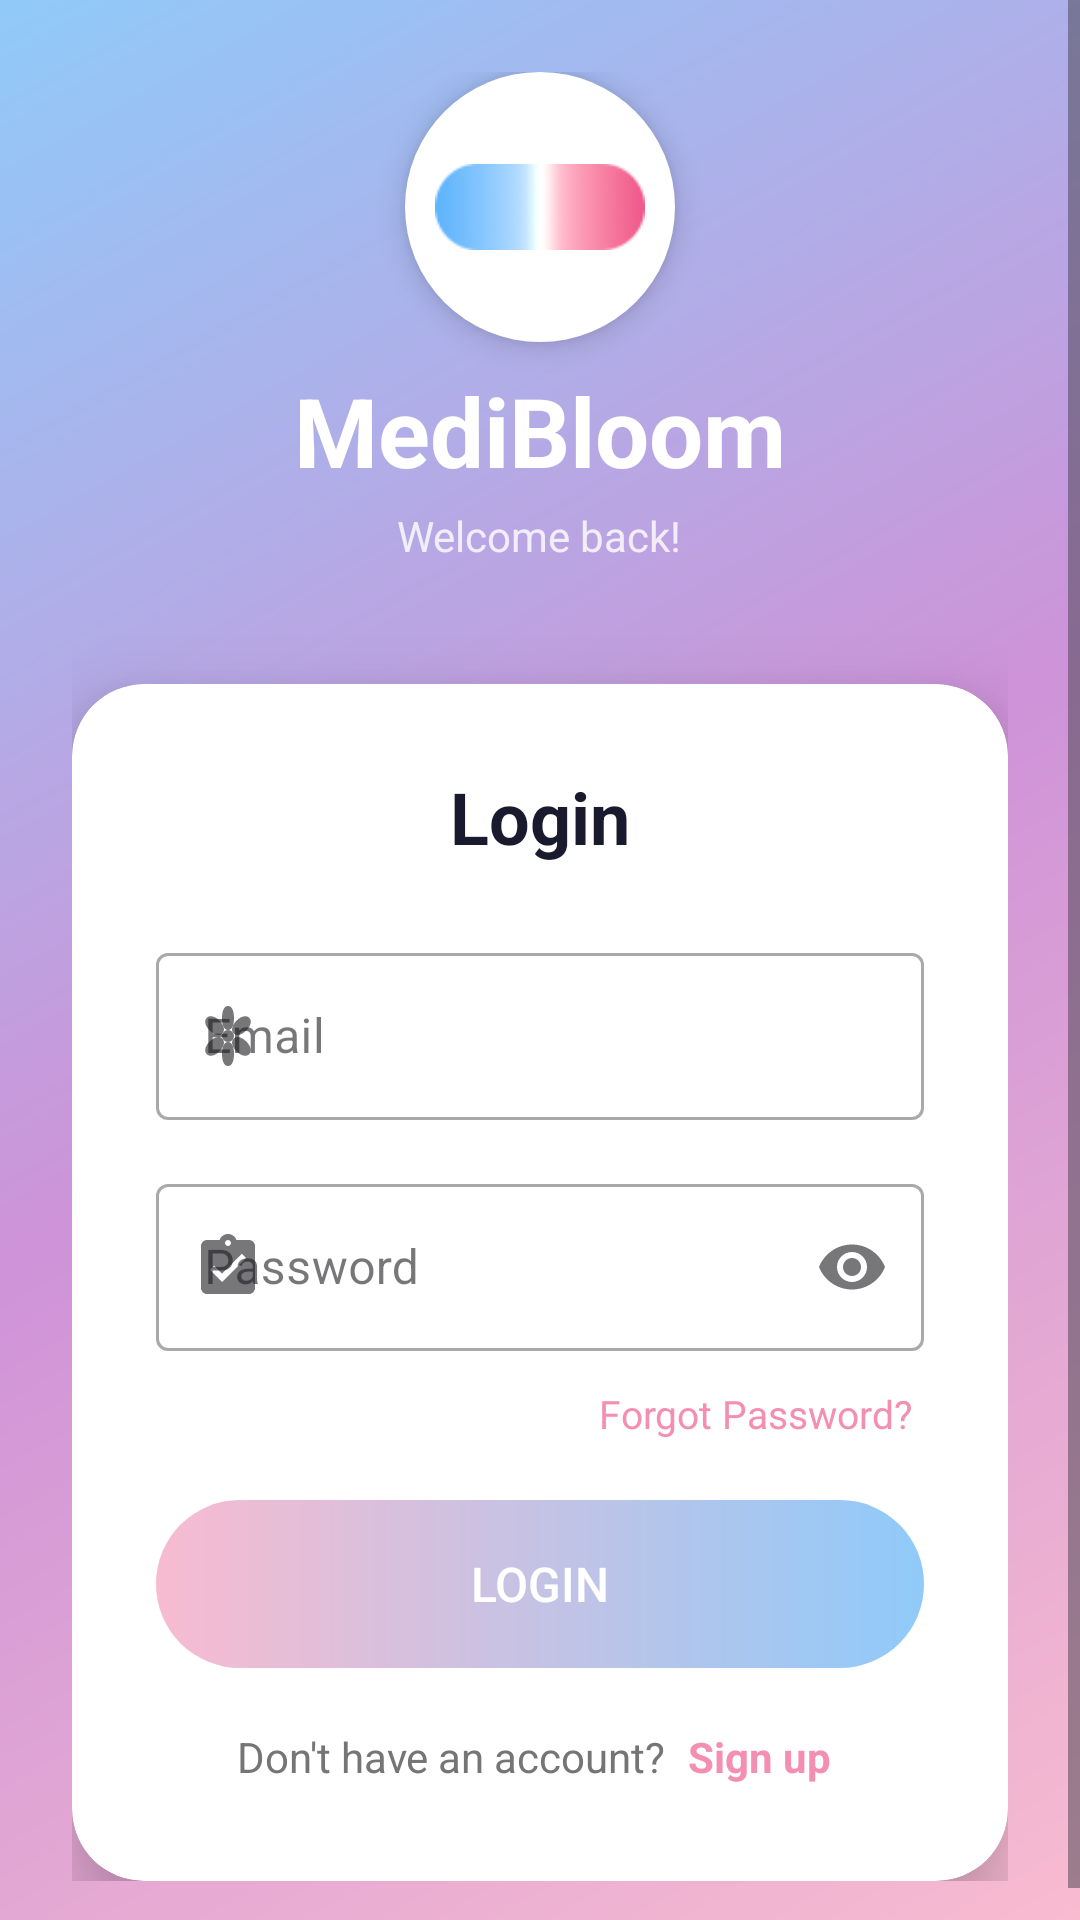

Produce the Android XML layout that renders to this screen, including the resource entries it uses.
<!-- AndroidManifest.xml: application theme Theme.MediBloomAppV2 -->
<!-- res/layout/activity_login.xml -->
<?xml version="1.0" encoding="utf-8"?>
<ScrollView xmlns:android="http://schemas.android.com/apk/res/android"
    android:layout_width="match_parent"
    android:layout_height="match_parent"
    android:background="@drawable/bg_splash"
    android:fillViewport="true">

    <LinearLayout
        android:layout_width="match_parent"
        android:layout_height="wrap_content"
        android:orientation="vertical"
        android:gravity="center"
        android:padding="24dp"
        android:paddingTop="80dp"
        android:paddingBottom="40dp">

        
        <ImageView
            android:layout_width="90dp"
            android:layout_height="90dp"
            android:src="@drawable/medibloom_logo"
            android:background="@drawable/bg_logo_circle"
            android:padding="10dp"
            android:scaleType="fitCenter"
            android:contentDescription="MediBloom Logo"
            android:layout_marginBottom="8dp"
            android:elevation="6dp" />

        <TextView
            android:layout_width="wrap_content"
            android:layout_height="wrap_content"
            android:text="MediBloom"
            android:textColor="@color/white"
            android:textSize="32sp"
            android:textStyle="bold" />

        <TextView
            android:layout_width="wrap_content"
            android:layout_height="wrap_content"
            android:layout_marginTop="4dp"
            android:layout_marginBottom="32dp"
            android:text="Welcome back!"
            android:textColor="#CCFFFFFF"
            android:textSize="14sp" />

        
        <androidx.cardview.widget.CardView
            android:layout_width="match_parent"
            android:layout_height="wrap_content"
            android:layout_marginTop="8dp"
            app:cardCornerRadius="24dp"
            app:cardElevation="16dp"
            xmlns:app="http://schemas.android.com/apk/res-auto">

            <LinearLayout
                android:layout_width="match_parent"
                android:layout_height="wrap_content"
                android:orientation="vertical"
                android:padding="28dp">

                <TextView
                    android:layout_width="match_parent"
                    android:layout_height="wrap_content"
                    android:gravity="center"
                    android:text="Login"
                    android:textSize="24sp"
                    android:textStyle="bold"
                    android:textColor="@color/text_primary"
                    android:layout_marginBottom="24dp" />

                <com.google.android.material.textfield.TextInputLayout
                    android:layout_width="match_parent"
                    android:layout_height="wrap_content"
                    android:layout_marginBottom="16dp"
                    android:hint="Email"
                    app:startIconDrawable="@drawable/ic_notification"
                    style="@style/Widget.MaterialComponents.TextInputLayout.OutlinedBox">
                    <com.google.android.material.textfield.TextInputEditText
                        android:id="@+id/et_email"
                        android:layout_width="match_parent"
                        android:layout_height="wrap_content"
                        android:inputType="textEmailAddress"
                        android:imeOptions="actionNext" />
                </com.google.android.material.textfield.TextInputLayout>

                <com.google.android.material.textfield.TextInputLayout
                    android:layout_width="match_parent"
                    android:layout_height="wrap_content"
                    android:hint="Password"
                    app:startIconDrawable="@drawable/ic_check"
                    app:endIconMode="password_toggle"
                    style="@style/Widget.MaterialComponents.TextInputLayout.OutlinedBox">
                    <com.google.android.material.textfield.TextInputEditText
                        android:id="@+id/et_password"
                        android:layout_width="match_parent"
                        android:layout_height="wrap_content"
                        android:inputType="textPassword"
                        android:imeOptions="actionDone" />
                </com.google.android.material.textfield.TextInputLayout>

                <TextView
                    android:id="@+id/tv_forgot_password"
                    android:layout_width="wrap_content"
                    android:layout_height="wrap_content"
                    android:layout_gravity="end"
                    android:layout_marginTop="8dp"
                    android:text="Forgot Password?"
                    android:textColor="@color/primary_pink_dark"
                    android:textSize="13sp"
                    android:padding="4dp" />

                <com.google.android.material.progressindicator.CircularProgressIndicator
                    android:id="@+id/progress_indicator"
                    android:layout_width="wrap_content"
                    android:layout_height="wrap_content"
                    android:layout_gravity="center"
                    android:layout_marginTop="16dp"
                    android:visibility="gone"
                    app:indicatorColor="@color/primary_pink" />

                <Button
                    android:id="@+id/btn_login"
                    android:layout_width="match_parent"
                    android:layout_height="56dp"
                    android:layout_marginTop="16dp"
                    android:text="Login"
                    android:textColor="@color/white"
                    android:textSize="16sp"
                    android:background="@drawable/bg_button_gradient"
                    android:stateListAnimator="@null" />

                <LinearLayout
                    android:layout_width="match_parent"
                    android:layout_height="wrap_content"
                    android:orientation="horizontal"
                    android:gravity="center"
                    android:layout_marginTop="16dp">

                    <TextView
                        android:layout_width="wrap_content"
                        android:layout_height="wrap_content"
                        android:text="Don't have an account? "
                        android:textColor="@color/text_secondary"
                        android:textSize="14sp" />

                    <TextView
                        android:id="@+id/tv_sign_up"
                        android:layout_width="wrap_content"
                        android:layout_height="wrap_content"
                        android:text="Sign up"
                        android:textColor="@color/primary_pink_dark"
                        android:textStyle="bold"
                        android:textSize="14sp"
                        android:padding="4dp" />
                </LinearLayout>

            </LinearLayout>
        </androidx.cardview.widget.CardView>
    </LinearLayout>
</ScrollView>
<!-- resources referenced by this layout -->
<resources>
  <color name="primary_pink">#F8BBD0</color>
  <color name="primary_pink_dark">#F48FB1</color>
  <color name="text_primary">#1A1A2E</color>
  <color name="text_secondary">#757575</color>
  <color name="white">#FFFFFF</color>
  <!-- drawable bg_button_gradient (drawable) -->
  <?xml version="1.0" encoding="utf-8"?>
  <shape xmlns:android="http://schemas.android.com/apk/res/android"
      android:shape="rectangle">
      <gradient
          android:startColor="#F8BBD0"
          android:endColor="#90CAF9"
          android:type="linear"
          android:angle="0" />
      <corners android:radius="50dp" />
  </shape>
  <!-- drawable bg_logo_circle (drawable) -->
  <?xml version="1.0" encoding="utf-8"?>
  <shape xmlns:android="http://schemas.android.com/apk/res/android"
      android:shape="oval">
      <solid android:color="#FFFFFF" />
      <size android:width="120dp" android:height="120dp" />
  </shape>
  <!-- drawable bg_splash (drawable) -->
  <?xml version="1.0" encoding="utf-8"?>
  <shape xmlns:android="http://schemas.android.com/apk/res/android"
      android:shape="rectangle">
      <gradient
          android:startColor="#F8BBD0"
          android:centerColor="#CE93D8"
          android:endColor="#90CAF9"
          android:type="linear"
          android:angle="135" />
  </shape>
  <!-- drawable ic_check (drawable) -->
  <?xml version="1.0" encoding="utf-8"?>
  <vector xmlns:android="http://schemas.android.com/apk/res/android"
      android:width="24dp" android:height="24dp" android:viewportWidth="24" android:viewportHeight="24">
      <path android:fillColor="#666666"
          android:pathData="M19,3h-4.18C14.4,1.84 13.3,1 12,1c-1.3,0 -2.4,0.84 -2.82,2H5c-1.1,0 -2,0.9 -2,2v14c0,1.1 0.9,2 2,2h14c1.1,0 2,-0.9 2,-2V5c0,-1.1 -0.9,-2 -2,-2zM12,3c0.55,0 1,0.45 1,1s-0.45,1 -1,1 -1,-0.45 -1,-1 0.45,-1 1,-1zM10,17l-4,-4 1.41,-1.41L10,14.17l6.59,-6.59L18,9l-8,8z"/>
  </vector>
  <style name="Theme.MediBloomAppV2" parent="Theme.Material3.DayNight.NoActionBar">
          <item name="colorPrimary">@color/primary_pink</item>
          <item name="colorPrimaryVariant">@color/primary_pink_dark</item>
          <item name="colorOnPrimary">@color/white</item>
          <item name="colorSecondary">@color/primary_blue</item>
          <item name="colorOnSecondary">@color/white</item>
          <item name="android:colorBackground">@color/background</item>
          <item name="android:windowBackground">@color/background</item>
          <item name="android:statusBarColor">@android:color/transparent</item>
          <item name="android:windowLightStatusBar">true</item>
      </style>
  <color name="primary_blue">#90CAF9</color>
  <color name="background">#F9F5FF</color>
</resources>
